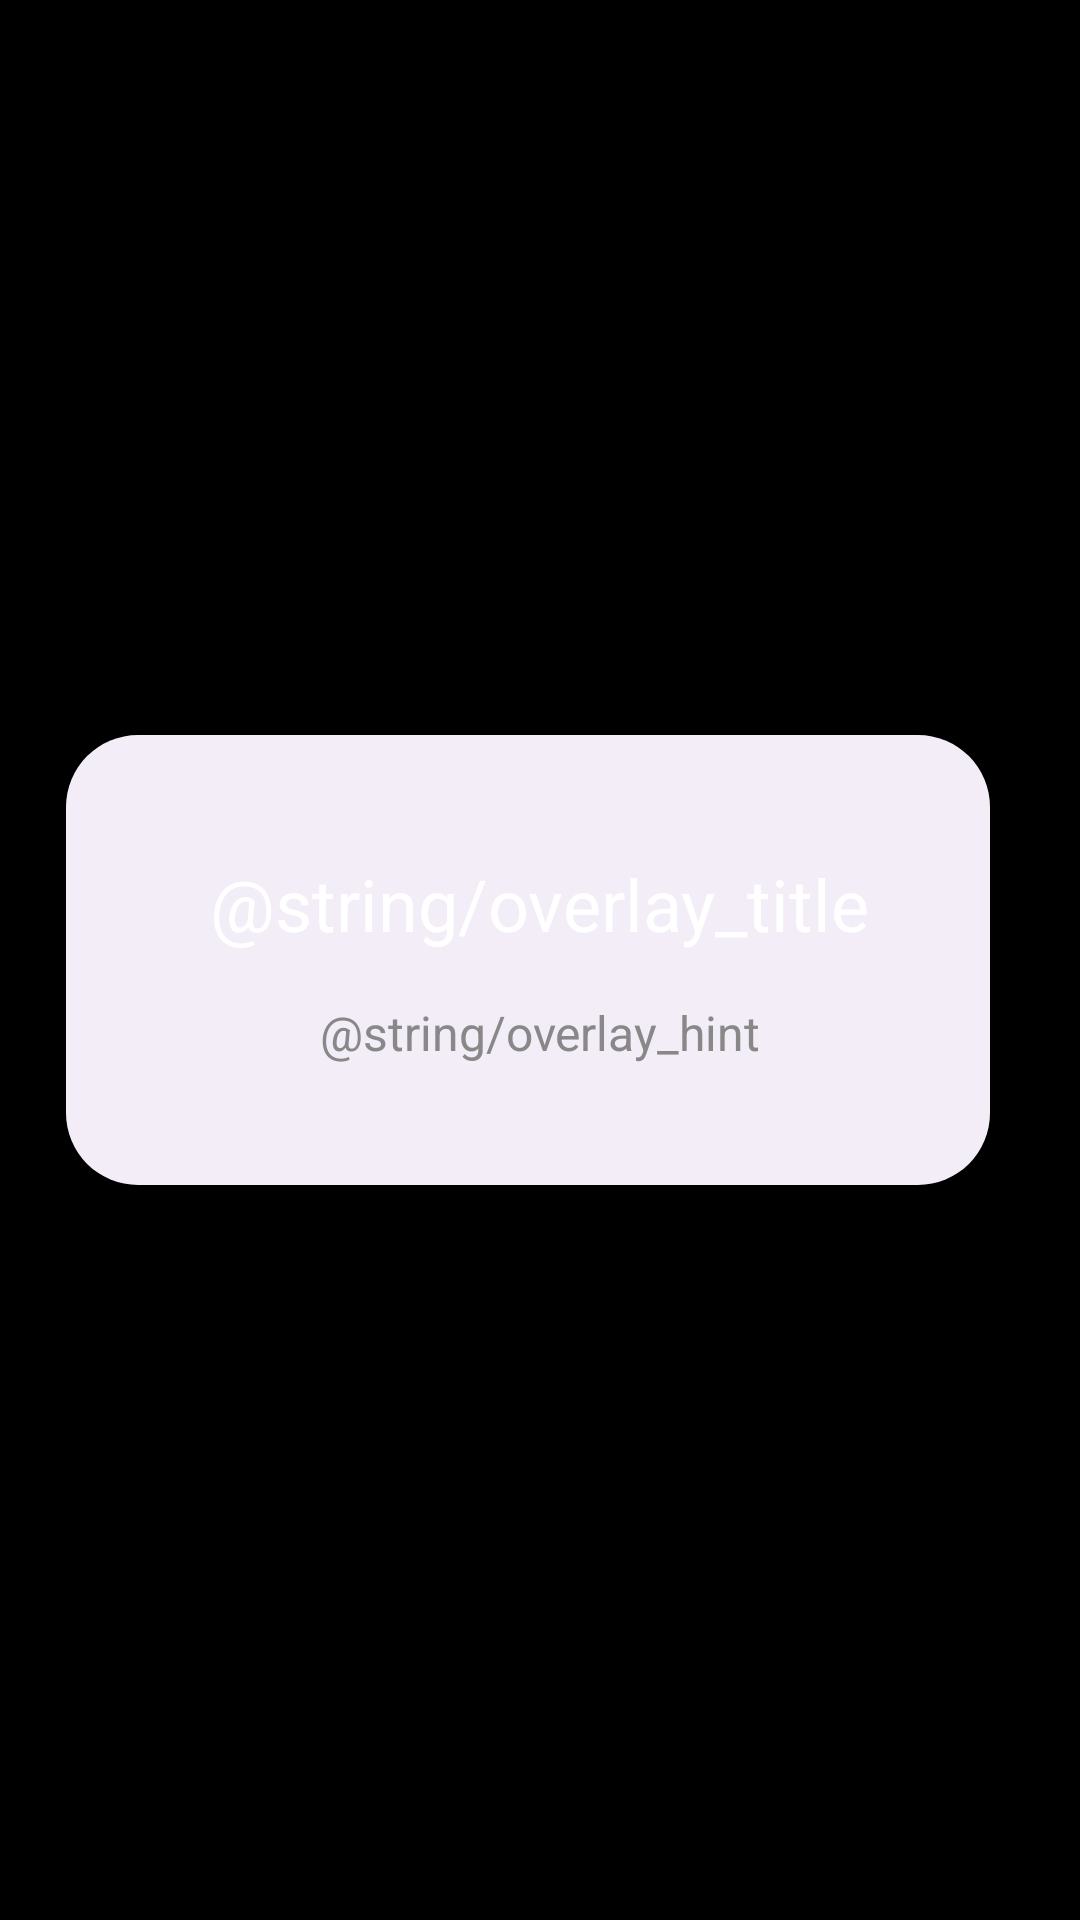

Write the Android layout XML for this screen, with the resource values it uses.
<!-- AndroidManifest.xml: application theme Theme.Catapult -->
<!-- res/layout/activity_main_overlay.xml -->
<?xml version="1.0" encoding="utf-8"?>
<FrameLayout xmlns:android="http://schemas.android.com/apk/res/android"
    android:layout_width="match_parent"
    android:layout_height="match_parent"
    android:background="#FF000000"
    android:focusable="true"
    android:focusableInTouchMode="true">

    <LinearLayout
        android:layout_width="wrap_content"
        android:layout_height="wrap_content"
        android:layout_gravity="center"
        android:orientation="vertical"
        android:gravity="center"
        android:background="@drawable/rounded_background"
        android:padding="48dp">

        <TextView
            android:layout_width="wrap_content"
            android:layout_height="wrap_content"
            android:text="@string/overlay_title"
            android:textSize="24sp"
            android:textColor="#FFFFFFFF"/>

        <TextView
            android:layout_width="wrap_content"
            android:layout_height="wrap_content"
            android:text="@string/overlay_hint"
            android:textSize="16sp"
            android:textColor="#FF888888"
            android:paddingTop="16dp"/>
    </LinearLayout>

</FrameLayout>
<!-- resources referenced by this layout -->
<resources>
  <!-- drawable rounded_background (drawable) -->
  <?xml version="1.0" encoding="utf-8"?>
  <inset xmlns:android="http://schemas.android.com/apk/res/android"
      android:insetBottom="@dimen/modal_margin"
      android:insetRight="@dimen/modal_margin"
      android:insetTop="@dimen/modal_margin">
      <shape android:shape="rectangle">
          <corners android:radius="24dp" />
          <solid android:color="?attr/colorSurfaceContainer" />
      </shape>
  </inset>
  <style name="Theme.Catapult" parent="Theme.Material3.DayNight.NoActionBar.Leanback" />
  <dimen name="modal_margin">8dp</dimen>
  <style name="Theme.Material3.DayNight.NoActionBar.Leanback">
          
          <item name="viewInflaterClass">androidx.leanback.widget.LeanbackAppCompatViewInflater</item>
          <item name="playbackProgressPrimaryColor">?attr/colorAccent</item>
          <item name="playbackControlsIconHighlightColor">?attr/colorAccent</item>
          <item name="defaultBrandColor">?attr/colorPrimary</item>
          <item name="android:colorPrimary">?attr/colorPrimary</item>
          <item name="defaultBrandColorDark">?attr/colorPrimaryDark</item>
          <item name="android:colorPrimaryDark">?attr/colorPrimaryDark</item>
  
          <item name="android:windowOverscan">true</item>
          <item name="guidedStepTheme">@style/Theme.AppCompat.Leanback.GuidedStep</item>
  
          <item name="android:windowSharedElementEnterTransition">
              @transition/lb_shared_element_enter_transition
          </item>
  
          <item name="android:windowSharedElementReturnTransition">
              @transition/lb_shared_element_return_transition
          </item>
          <item name="android:windowEnterTransition">@transition/lb_enter_transition</item>
          <item name="android:windowReturnTransition">@transition/lb_return_transition</item>
          <item name="android:windowTransitionBackgroundFadeDuration">350</item>
      </style>
</resources>
